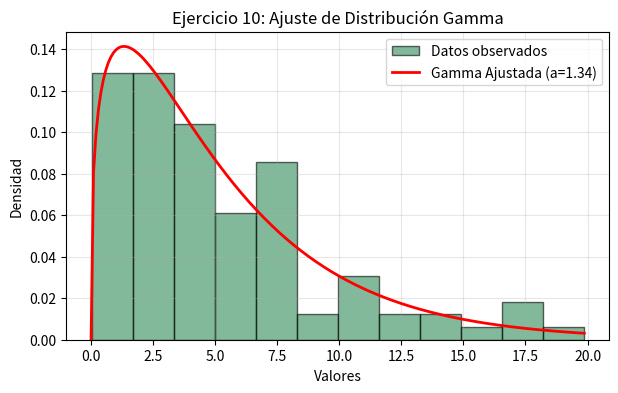

Write the Python code that produced this figure.
import numpy as np
import scipy.stats as stats
import matplotlib.pyplot as plt

datos10 = [
    17.392, 4.078, 3.151, 3.528, 2.440, 5.924, 3.461, 2.052, 10.369, 3.690, 10.870, 4.793, 2.498, 0.569,
    8.281, 0.154, 5.959, 3.384, 12.877, 13.602, 5.244, 16.677, 5.977, 4.313, 4.767, 2.381, 6.443, 1.392,
    1.578, 8.115, 4.891, 6.720, 7.728, 2.717, 10.451, 5.901, 0.818, 7.088, 2.637, 4.714, 3.032, 1.495,
    15.733, 7.768, 2.333, 7.822, 3.708, 6.412, 1.290, 3.957, 5.285, 7.094, 3.078, 1.264, 2.630, 10.177,
    2.155, 2.945, 7.552, 11.094, 4.772, 7.281, 14.344, 19.867, 0.119, 2.072, 1.486, 3.791, 4.214, 1.611,
    1.781, 1.530, 3.280, 4.301, 0.202, 7.489, 1.422, 1.453, 0.022, 6.001, 9.269, 8.477, 3.043, 0.877,
    6.966, 2.103, 1.816, 0.433, 2.547, 0.843, 1.182, 8.121, 2.007, 1.395, 4.661, 7.378, 5.300, 17.066, 12.171
]
n = len(datos10)

# Ajuste Gamma (loc fijo en 0)
a_fit, loc_fit, scale_fit = stats.gamma.fit(datos10, floc=0)
dist = stats.gamma(a_fit, loc=0, scale=scale_fit)

# Clases equiprobables para asegurar E_i >= 5
k_clases = 8
cuantiles = [dist.ppf(i / k_clases) for i in range(k_clases + 1)]
cuantiles[0] = 0.0
cuantiles[-1] = np.inf

obs, _ = np.histogram(datos10, bins=cuantiles)
esp = np.full(k_clases, n / k_clases)

chi_0 = np.sum((obs - esp)**2 / esp)
df = k_clases - 1 - 2  # 2 parámetros: a y scale
critico = stats.chi2.ppf(0.90, df=df)

print(f"Parámetros Gamma: alpha = {a_fit:.3f}, beta = {scale_fit:.3f}")
print(f"Chi2 calculado = {chi_0:.4f} | Chi2 crítico (0.10, df={df}) = {critico:.4f}")
print("¿Ajusta a la distribución Gamma al 90%?:", chi_0 <= critico)

# Gráfica
plt.figure(figsize=(7, 4))
plt.hist(datos10, bins=12, density=True, alpha=0.6, color='seagreen', edgecolor='black', label='Datos observados')
x_vals = np.linspace(0, max(datos10), 200)
plt.plot(x_vals, dist.pdf(x_vals), 'r-', lw=2, label=f'Gamma Ajustada (a={a_fit:.2f})')
plt.title('Ejercicio 10: Ajuste de Distribución Gamma')
plt.xlabel('Valores')
plt.ylabel('Densidad')
plt.legend()
plt.grid(True, alpha=0.3)
plt.show()
